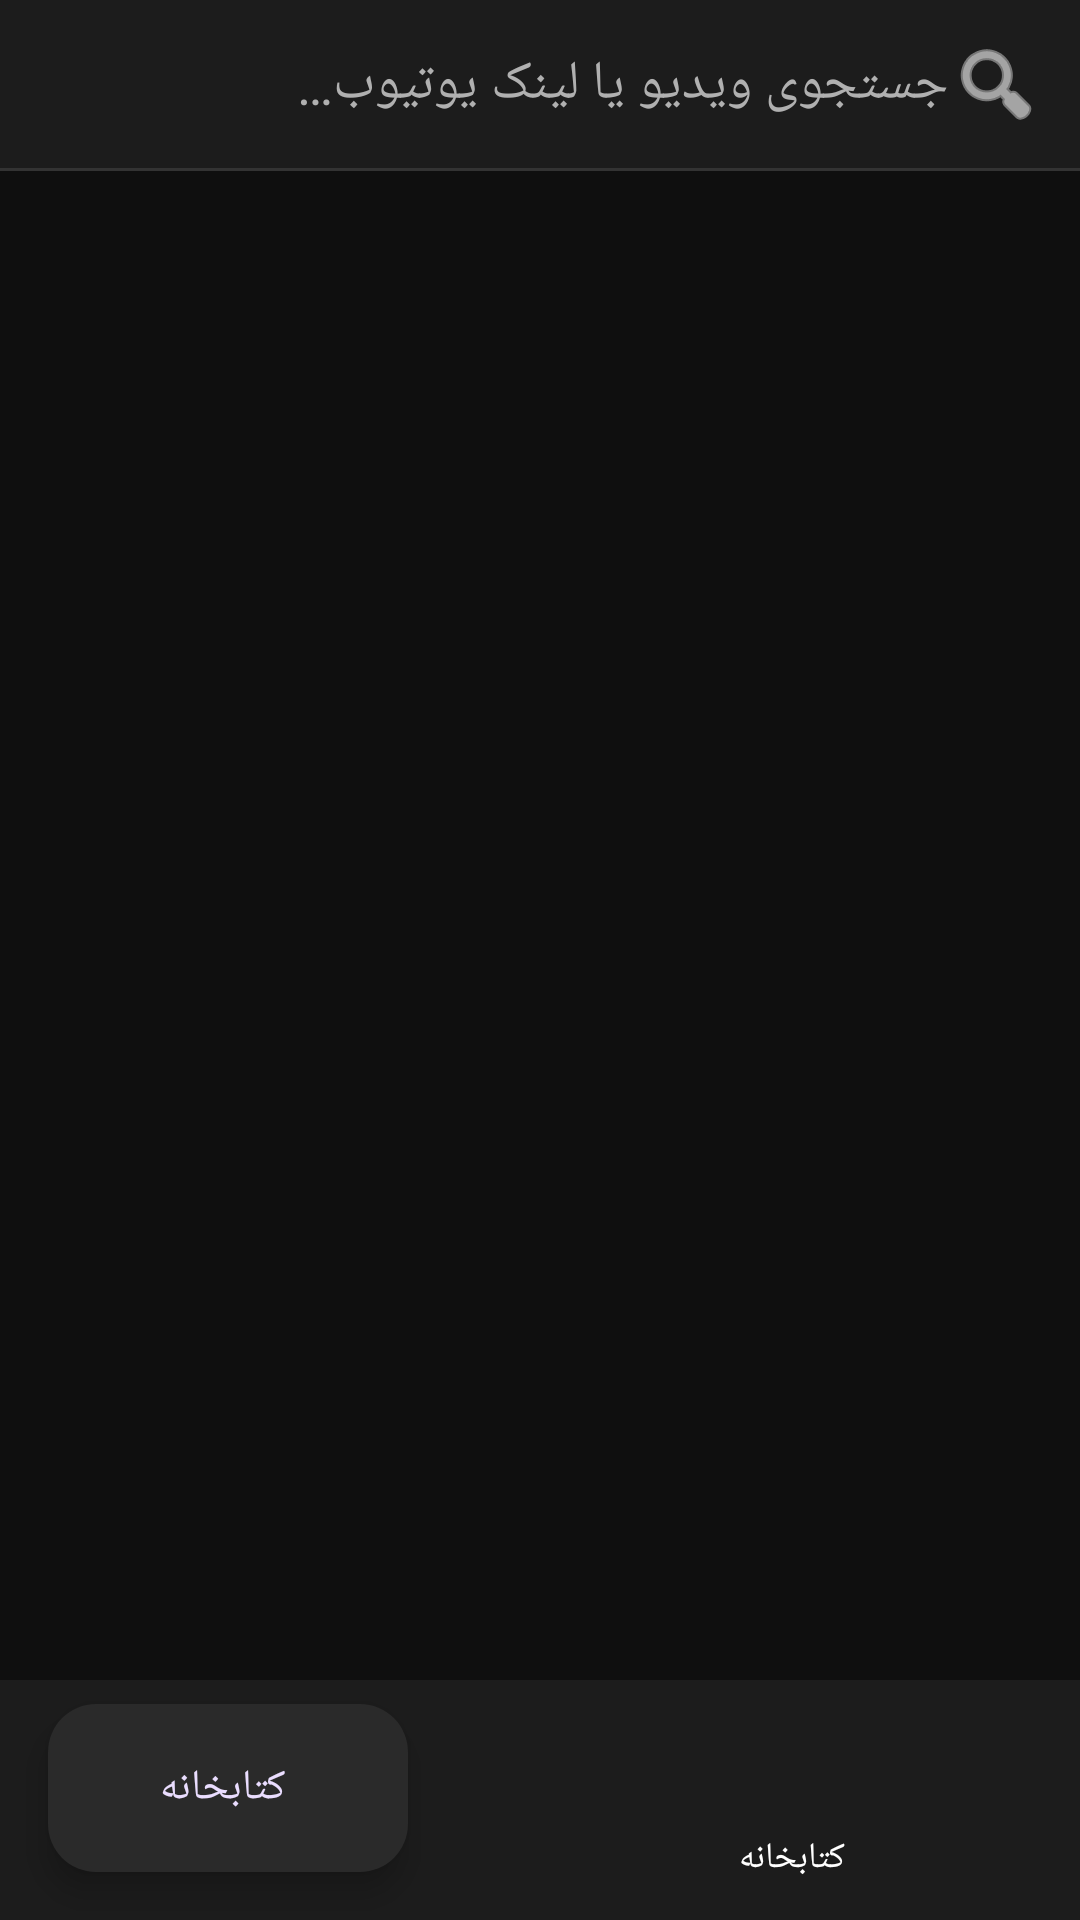

The Android layout XML behind this screen, and the referenced resources:
<!-- AndroidManifest.xml: application theme Theme.DubPlayer -->
<!-- res/layout/activity_main.xml -->
<?xml version="1.0" encoding="utf-8"?>
<androidx.coordinatorlayout.widget.CoordinatorLayout
    xmlns:android="http://schemas.android.com/apk/res/android"
    xmlns:app="http://schemas.android.com/apk/res-auto"
    android:layout_width="match_parent"
    android:layout_height="match_parent"
    android:background="@color/bg_dark">

    <LinearLayout
        android:layout_width="match_parent"
        android:layout_height="match_parent"
        android:orientation="vertical">

        
        <LinearLayout
            android:layout_width="match_parent"
            android:layout_height="56dp"
            android:orientation="horizontal"
            android:gravity="center_vertical"
            android:paddingStart="12dp"
            android:paddingEnd="12dp"
            android:background="@color/surface_dark">

            <EditText
                android:id="@+id/searchBox"
                android:layout_width="0dp"
                android:layout_height="wrap_content"
                android:layout_weight="1"
                android:hint="@string/search_hint"
                android:inputType="textUri"
                android:imeOptions="actionSearch"
                android:maxLines="1"
                android:textColor="@color/text_primary"
                android:textColorHint="@color/text_secondary"
                android:background="@android:color/transparent" />

            <ImageView
                android:id="@+id/btnSearch"
                android:layout_width="32dp"
                android:layout_height="32dp"
                android:src="@android:drawable/ic_menu_search"
                app:tint="@color/text_primary"
                android:contentDescription="جستجو" />
        </LinearLayout>

        <View
            android:layout_width="match_parent"
            android:layout_height="1dp"
            android:background="@color/divider" />

        <androidx.recyclerview.widget.RecyclerView
            android:id="@+id/recycler"
            android:layout_width="match_parent"
            android:layout_height="0dp"
            android:layout_weight="1"
            android:clipToPadding="false"
            android:paddingBottom="80dp" />
    </LinearLayout>

    <com.google.android.material.floatingactionbutton.ExtendedFloatingActionButton
        android:id="@+id/fabLocal"
        android:layout_width="wrap_content"
        android:layout_height="wrap_content"
        android:layout_gravity="bottom|start"
        android:layout_margin="16dp"
        android:src="@android:drawable/ic_menu_gallery"
        android:text="کتابخانه"
        app:backgroundTint="@color/chip_bg"
        app:tint="@color/text_primary" />

    <com.google.android.material.bottomnavigation.BottomNavigationView
        android:id="@+id/bottomNav"
        android:layout_width="match_parent"
        android:layout_height="wrap_content"
        android:layout_gravity="bottom"
        app:backgroundTint="@color/surface_dark"
        app:itemIconTint="@color/text_primary"
        app:itemTextColor="@color/text_primary"
        app:menu="@menu/nav_menu" />
</androidx.coordinatorlayout.widget.CoordinatorLayout>
<!-- resources referenced by this layout -->
<resources>
  <color name="bg_dark">#0F0F0F</color>
  <color name="chip_bg">#2A2A2A</color>
  <color name="divider">#333333</color>
  <color name="surface_dark">#1C1C1C</color>
  <color name="text_primary">#FFFFFF</color>
  <color name="text_secondary">#B0B0B0</color>
  <string name="search_hint">جستجوی ویدیو یا لینک یوتیوب…</string>
  <style name="Theme.DubPlayer" parent="Theme.Material3.Dark.NoActionBar">
          <item name="colorPrimary">@color/accent_red</item>
          <item name="colorOnPrimary">@color/text_primary</item>
          <item name="colorSecondary">@color/accent_purple</item>
          <item name="android:windowBackground">@color/bg_dark</item>
          <item name="android:statusBarColor">@color/bg_dark</item>
          <item name="android:navigationBarColor">@color/bg_dark</item>
      </style>
  <color name="accent_red">#FF3B30</color>
  <color name="accent_purple">#7C4DFF</color>
</resources>
